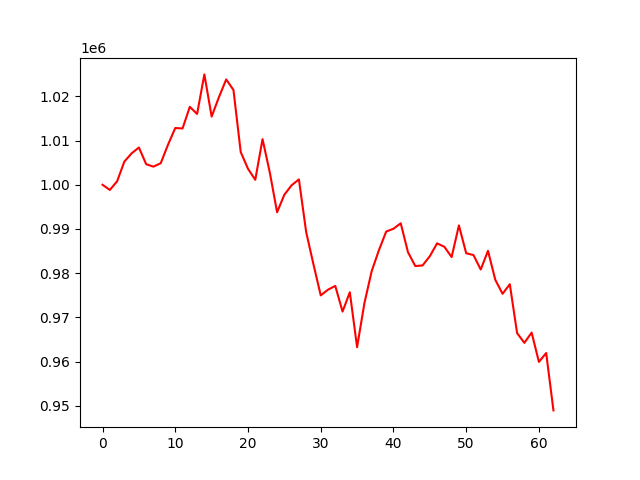

Source data for this figure (header and first rows):
account_value, date, daily_return
1000000, 2023-07-06, 
998831, 2023-07-07, -0.001169
1000774, 2023-07-10, 0.001945
1005245, 2023-07-11, 0.004468
1007111, 2023-07-12, 0.001856
1008426, 2023-07-13, 0.001306
1004648, 2023-07-14, -0.003746
1004102, 2023-07-17, -0.0005438
1004876, 2023-07-18, 0.000771
1009056, 2023-07-19, 0.00416
1012835, 2023-07-20, 0.003746
1012733, 2023-07-21, -0.0001014
1017628, 2023-07-24, 0.004833
1016010, 2023-07-25, -0.001589
1024961, 2023-07-26, 0.00881
1015423, 2023-07-27, -0.009306
1019801, 2023-07-28, 0.004311
1023820, 2023-07-31, 0.003941
1021446, 2023-08-01, -0.002318
1007397, 2023-08-02, -0.01375
1003614, 2023-08-03, -0.003755
1001128, 2023-08-04, -0.002477
1010322, 2023-08-07, 0.009184
1002759, 2023-08-08, -0.007486
993786, 2023-08-09, -0.008948
997761, 2023-08-10, 0.004
999890, 2023-08-11, 0.002133
1001217, 2023-08-14, 0.001328
989286, 2023-08-15, -0.01192
982012, 2023-08-16, -0.007353
974988, 2023-08-17, -0.007153
976272, 2023-08-18, 0.001317
977127, 2023-08-21, 0.0008758
971319, 2023-08-22, -0.005944
975694, 2023-08-23, 0.004504
963265, 2023-08-24, -0.01274
973175, 2023-08-25, 0.01029
980420, 2023-08-28, 0.007444
985204, 2023-08-29, 0.00488
989417, 2023-08-30, 0.004276
990058, 2023-08-31, 0.0006477
991284, 2023-09-01, 0.001239
984740, 2023-09-05, -0.006602
981627, 2023-09-06, -0.003161
981751, 2023-09-07, 0.0001261
983841, 2023-09-08, 0.002129
986754, 2023-09-11, 0.002961
985970, 2023-09-12, -0.0007946
983651, 2023-09-13, -0.002352
990811, 2023-09-14, 0.007279
984514, 2023-09-15, -0.006355
984106, 2023-09-18, -0.000415
980834, 2023-09-19, -0.003325
985062, 2023-09-20, 0.004311
978524, 2023-09-21, -0.006637
975340, 2023-09-22, -0.003254
977509, 2023-09-25, 0.002224
966456, 2023-09-26, -0.01131
964252, 2023-09-27, -0.002281
966572, 2023-09-28, 0.002407
... 3 more rows
